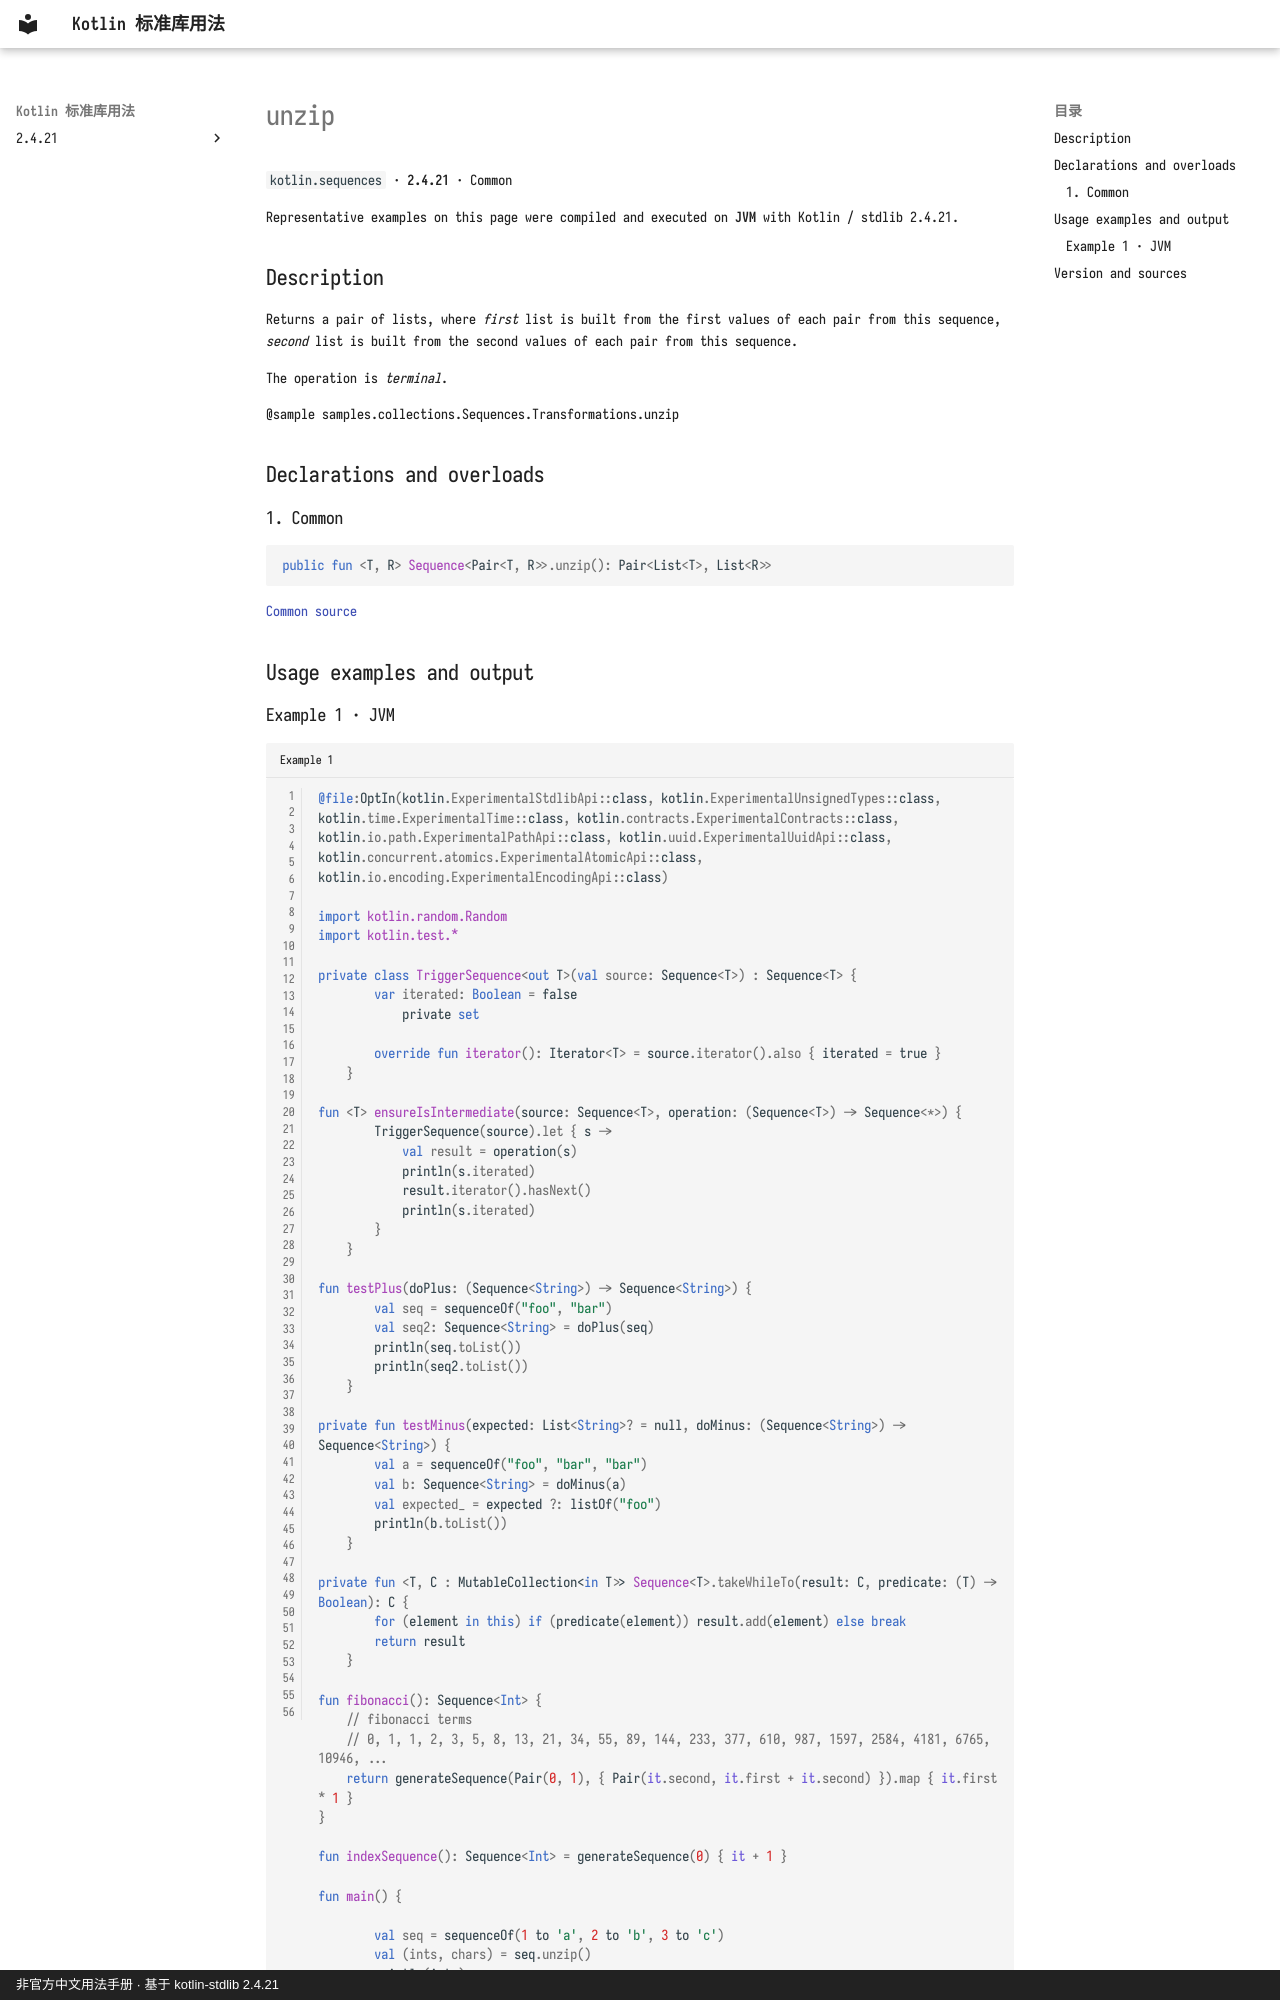

repository: oooooooko/kotlin-stdlib-docs · page: en/api/kotlin.sequences/unzip--13bf8205/index.html · generator: mkdocs · copyright: 非官方中文用法手册 · 基于 kotlin-stdlib 2.4.21

# unzip

`kotlin.sequences` · **2.4.21** · Common

Representative examples on this page were compiled and executed on **JVM** with Kotlin / stdlib 2.4.21.

## Description

Returns a pair of lists, where
*first* list is built from the first values of each pair from this sequence,
*second* list is built from the second values of each pair from this sequence.

The operation is _terminal_.

@sample samples.collections.Sequences.Transformations.unzip

## Declarations and overloads

### 1. Common

```kotlin
public fun <T, R> Sequence<Pair<T, R>>.unzip(): Pair<List<T>, List<R>>
```

[Common source](https://github.com/JetBrains/kotlin/blob/v2.4.21/libraries/stdlib/src/kotlin/collections/Sequences.kt#L134)

## Usage examples and output
